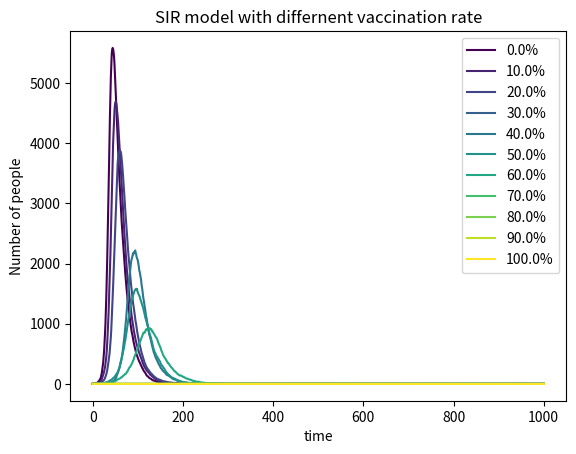

Source code (Python):
'''
    pseudocode
    import necessary libraries
    creat different vaccination rate
    create a loop that lasts for a thousand days. 
    Each cycle represents one round of the infection process.
    In each cycle, calculate the number of susceptible individuals,
    the number of infected individuals, and the number of recovered individuals.
    then, store the data in the arrays S, I, and R.
    finally, plot the data.
'''
#import nessary libraries
import numpy as np
import matplotlib.pyplot as plt
from matplotlib import cm
colors = cm.viridis(np.linspace(0, 1, 11))
#define the variables
N = 10000
beta = 0.3
gamma = 0.05
#add the vaccination process
for idx,vaccinated_rate in enumerate(np.arange (0, 1.1, 0.1)):
    R0 = int(N * vaccinated_rate)
    I0 = 1
    S0 = max(N - I0 - R0,0)
    #creat the arrays to store the data
    S = [S0]
    I = [I0]
    R = [R0]
    #creat the loop to calculate the data
    for i in range(1,1001):
        Infected = beta * (I[-1]/N)
        Recovered = gamma
        new_infected_people = 0
        new_recovered_people = 0
        new_infected_people_array = np.random.choice(range(2), S[-1], p = [1-Infected, Infected]) 
        for i in new_infected_people_array.tolist():
            new_infected_people += i
        new_recovered_people_array = np.random.choice(range(2), I[-1], p = [1-Recovered, Recovered])
        for i in new_recovered_people_array.tolist():
            new_recovered_people += i
        s_new = S[-1] - new_infected_people
        i_new = I[-1] + new_infected_people - new_recovered_people
        r_new = R[-1] + new_recovered_people
        S.append(s_new)
        I.append(i_new)
        R.append(r_new)
    
# plt.plot(range(1001), S, color = "red", label = "Susceptible")
    plt.plot(range(1001), I, color = colors[idx], label = f"{round(vaccinated_rate*100,0)}%")
# plt.plot(range(1001), R, color = "green", label = "Recovered")
plt.xlabel("time")
plt.ylabel("Number of people")
plt.title("SIR model with differnent vaccination rate")
plt.legend()
plt.show()
